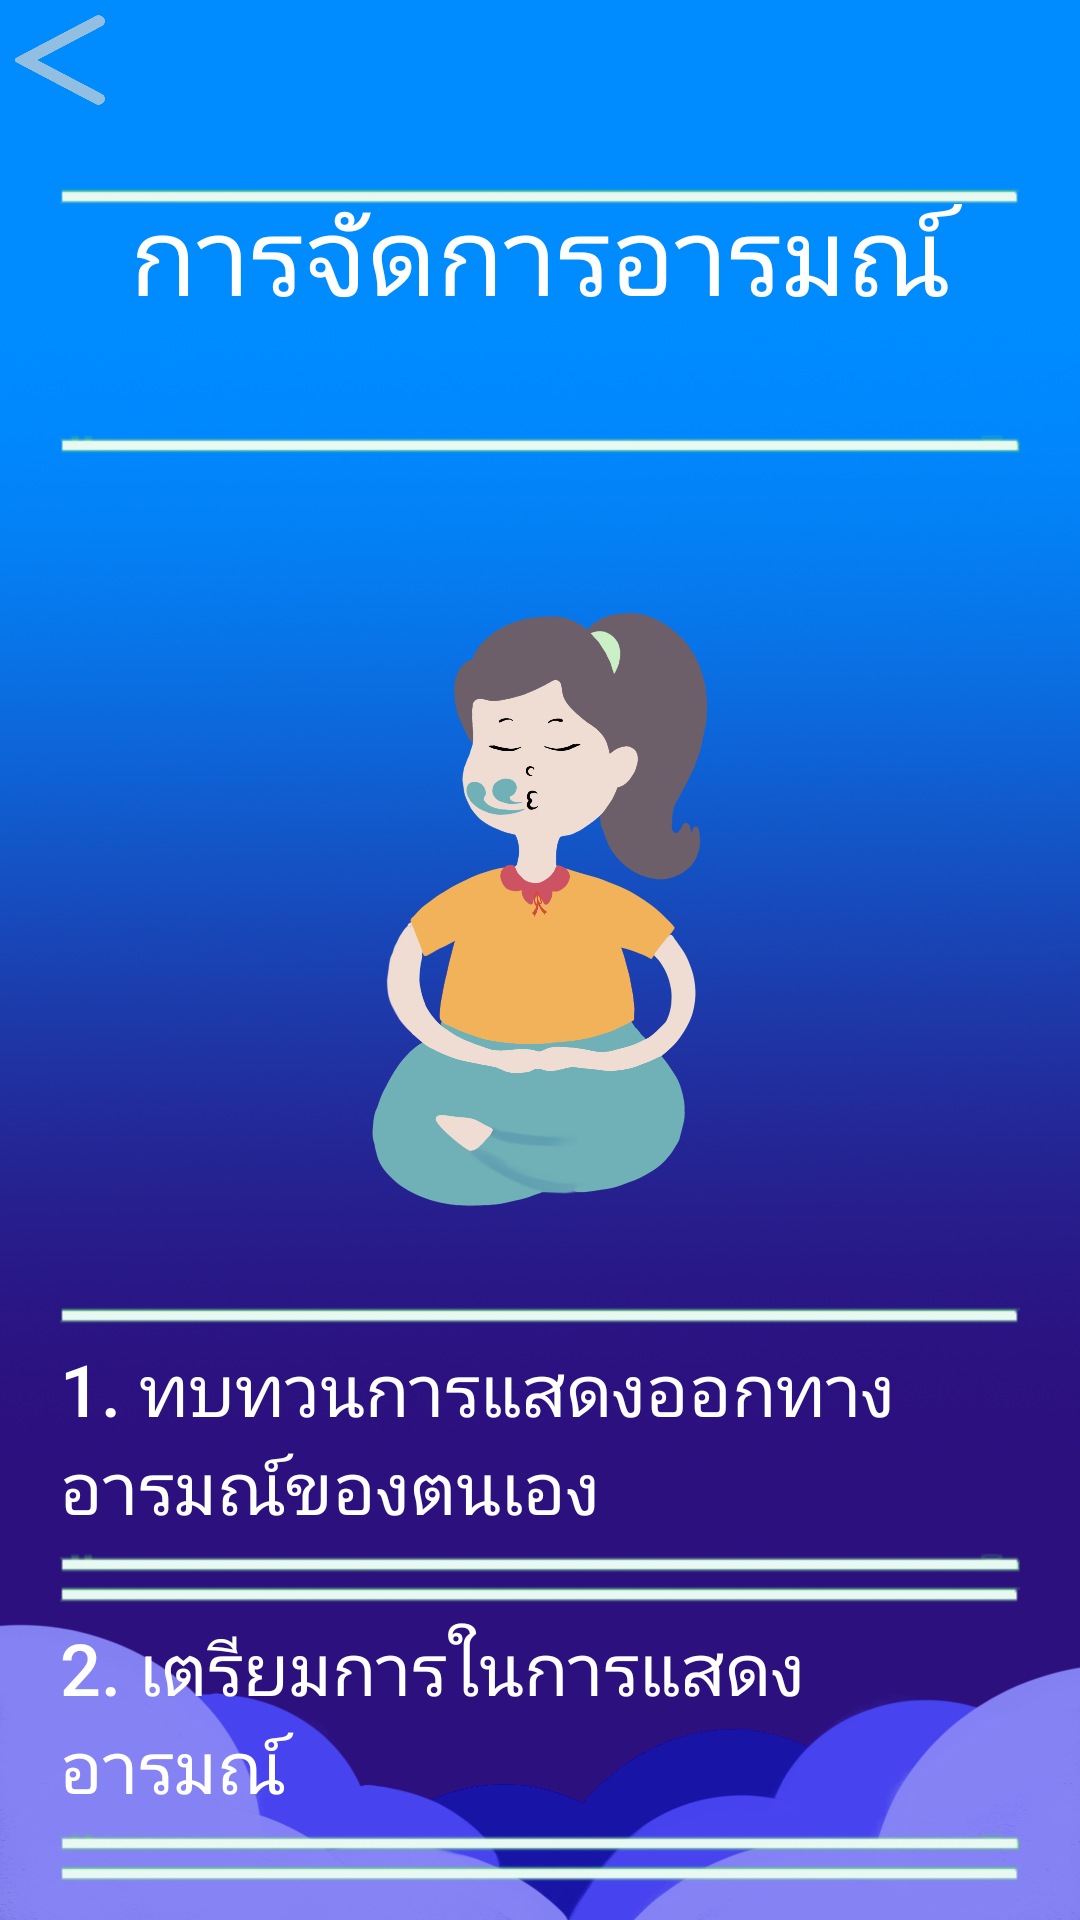

Android layout source for this screen:
<!-- AndroidManifest.xml: application theme AppTheme -->
<!-- res/layout/controll.xml -->
<?xml version="1.0" encoding="utf-8"?>
<LinearLayout xmlns:android="http://schemas.android.com/apk/res/android"
    android:layout_width="match_parent"
    android:layout_height="wrap_content"
    android:orientation="vertical"
    android:fillViewport="true"
    android:scaleType="fitXY"
    android:background="@drawable/bgn">

    <ImageButton
        android:id="@+id/backToCoping"
        android:layout_width="30dp"
        android:layout_height="30dp"
        android:layout_gravity="left"
        android:layout_margin="5dp"
        android:adjustViewBounds="true"
        android:background="@drawable/backbut"
        android:scaleType="fitXY" />

    <ScrollView
        android:id="@+id/scrollView1"
        android:layout_width="wrap_content"
        android:layout_height="wrap_content"
        android:layout_below="@id/scrollView1"
        android:scrollbars="none">

        <LinearLayout
            android:layout_width="match_parent"
            android:layout_height="match_parent"
            android:gravity="center"
            android:orientation="vertical">

            <TextView
                android:layout_width="wrap_content"
                android:layout_height="wrap_content"
                android:layout_gravity="center"
                android:layout_margin="20dp"
                android:background="@drawable/topic"
                android:text="การจัดการอารมณ์"
                android:textAlignment="center"
                android:textColor="#ffff"
                android:textSize="36dp"></TextView>

            <ImageView
                android:layout_width="wrap_content"
                android:layout_height="wrap_content"
                android:layout_gravity="center"
                android:adjustViewBounds="true"
                android:layout_margin="30dp"
                android:maxWidth="500dp"
                android:maxHeight="200dp"
                android:scaleType="fitXY"
                android:src="@drawable/conscious" />

            <Button
                android:id="@+id/reviewBut"
                android:layout_width="wrap_content"
                android:layout_height="wrap_content"
                android:layout_marginHorizontal="20dp"
                android:layout_weight="10"
                android:background="@drawable/topic"
                android:text="1. ทบทวนการแสดงออกทางอารมณ์ของตนเอง"
                android:textAlignment="viewStart"
                android:textColor="#FFFFFF"
                android:textSize="24dp"
                android:visibility="visible"></Button>

            <Button
                android:id="@+id/preBut"
                android:layout_width="wrap_content"
                android:layout_height="wrap_content"
                android:layout_marginHorizontal="20dp"
                android:layout_weight="10"
                android:background="@drawable/topic"
                android:text="2. เตรียมการในการแสดงอารมณ์"
                android:textAlignment="viewStart"
                android:textColor="#FFFFFF"
                android:textSize="24dp"
                android:visibility="visible"></Button>

            <Button
                android:id="@+id/controllMineBut"
                android:layout_width="wrap_content"
                android:layout_height="wrap_content"
                android:layout_marginHorizontal="20dp"
                android:layout_weight="10"
                android:background="@drawable/topic"
                android:text="3. ฝึกสติ"
                android:textAlignment="viewStart"
                android:textColor="#FFFFFF"
                android:textSize="24dp"
                android:visibility="visible"></Button>

            <Button
                android:id="@+id/rateBut"
                android:layout_width="wrap_content"
                android:layout_height="wrap_content"
                android:layout_marginHorizontal="20dp"
                android:layout_weight="10"
                android:background="@drawable/topic"
                android:text="4. ประเมินสถานการณ์และอารมณ์"
                android:textAlignment="viewStart"
                android:textColor="#FFFFFF"
                android:textSize="24dp"
                android:visibility="visible"></Button>

        </LinearLayout>
    </ScrollView>

</LinearLayout>
<!-- resources referenced by this layout -->
<resources>
  <!-- drawable backbut: png bitmap (drawable-xhdpi, 45860 bytes) -->
  <!-- drawable bgn: png bitmap (drawable-xhdpi, 695356 bytes) -->
  <!-- drawable conscious: png bitmap (drawable-xhdpi, 94807 bytes) -->
  <!-- drawable topic: png bitmap (drawable-xhdpi, 2932 bytes) -->
  <style name="AppTheme" parent="Theme.AppCompat.Light.NoActionBar">
          
          <item name="colorPrimary">@color/colorPrimary</item>
          <item name="colorPrimaryDark">@color/colorPrimaryDark</item>
          <item name="colorAccent">@color/colorAccent</item>
      </style>
  <!-- not gathered from this repository: default colours our renderer supplied (Android Studio template values) -->
  <color name="colorPrimary">#FF6200EE</color>
  <color name="colorPrimaryDark">#FF3700B3</color>
  <color name="colorAccent">#FF03DAC5</color>
</resources>
